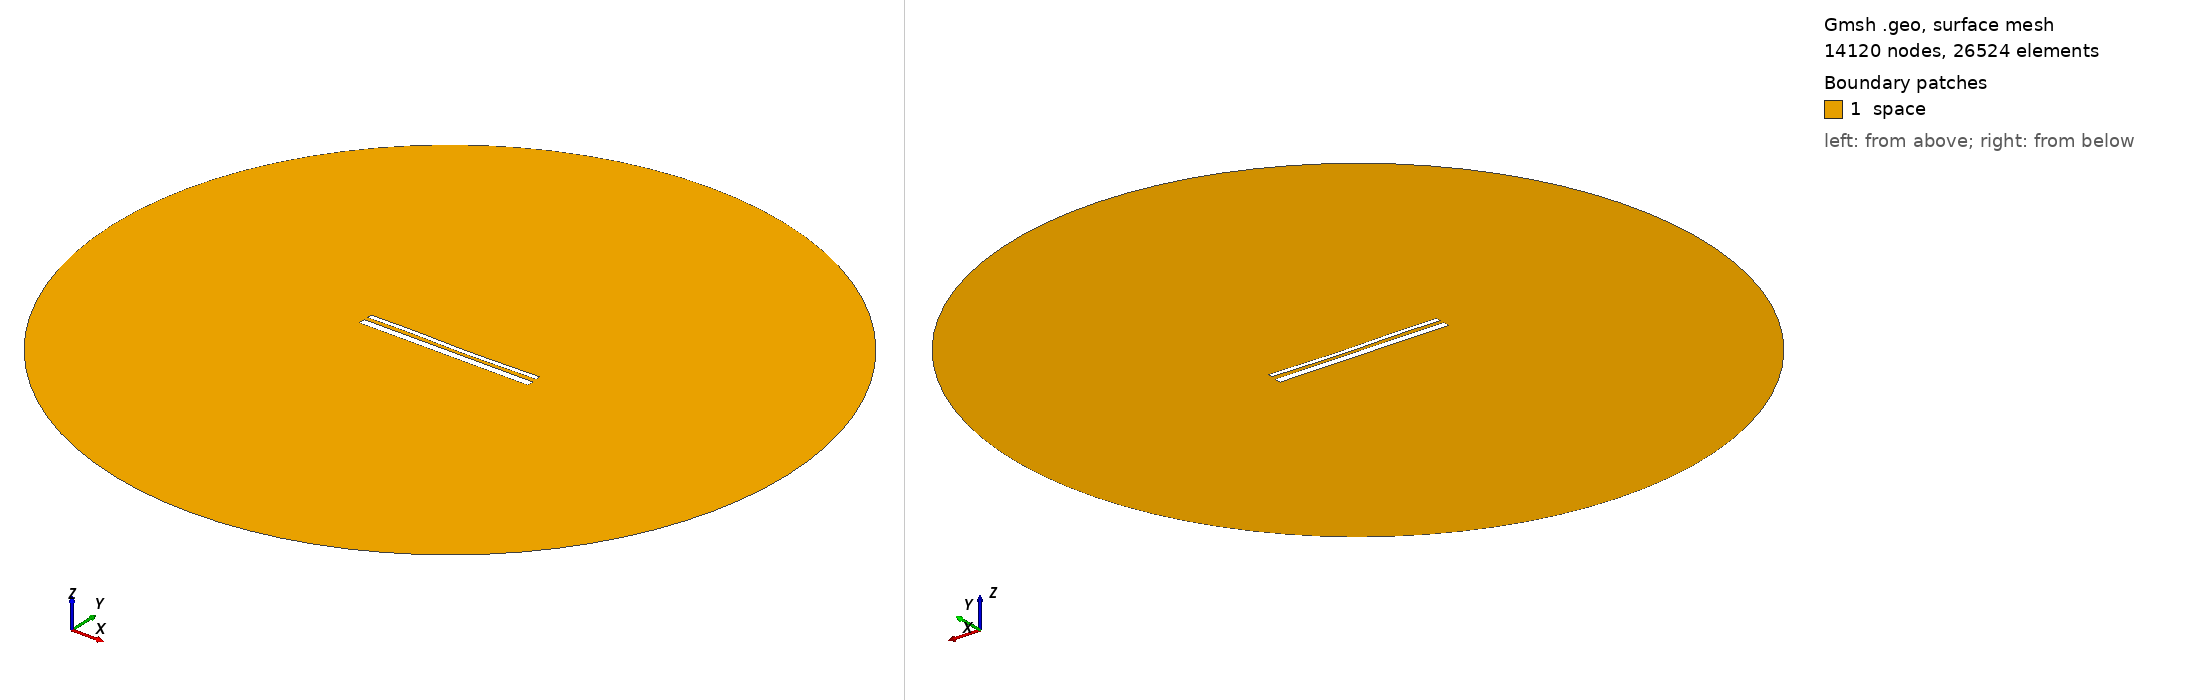

Gmsh geometry script, surface-meshed: 14120 nodes, 26524 surface elements. Boundary patches (legend numbers): 1 space. Left view from above one corner, right view from below the opposite corner. Legend entries are the model's physical surfaces. The drawing asked Gmsh for element sizes between 1% and 20% of the model's largest extent; the script's own settings can give other sizes.

=== 14024.geo (drawn) ===
//---------------------------------------
// Geometry kernel
//---------------------------------------

SetFactory("OpenCASCADE");



//---------------------------------------
// Parameters of the geometry
//---------------------------------------

// Overetch of the upper plate
overetch = 0.5;

// Distance between the plates
distance = 2.0;

// Discretization over the x axis (for the deformation)
nx = 50; 

// Length of the plate
L = 100 - overetch; 

// Number of modes
n = 4; 

// 1st mode coefficient
coeff(1) = 0.0;
beta(1) = 0.596864 * 3.1415926535 / L;

// 2nd mode coefficient
coeff(2) = -0.15;
beta(2) = 1.49418 * 3.1415926535 / L;

// 3rd mode coefficient
coeff(3) = 0.15;
beta(3) = 2.50025 * 3.1415926535 / L;

// 4th mode coefficient
coeff(4) = 0.07499999999999998;
beta(4) = 3.49999 * 3.1415926535 / L;



//---------------------------------------
// Upper plate (deformed rectangle)
//---------------------------------------

// Coordiantes of the upper plate
xmin = -50;
xmax = 50 - overetch;

// Height of the upper plate
yheight = 4 - 2 * overetch;

// Indexes of the points
UpperID[] = {};
LowerID[] = {};
LeftID[] = {};
RightID[] = {};

// Point index
p = 1;

// Horizontal edges
For i In {1:nx}
    x = xmin + (i-1)*(xmax - xmin)/(nx-1);

    y_bottom = distance / 2 + overetch;
    For j In {1:n}
        C = (Cosh(beta(j)*L) + Cos(beta(j)*L)) / (Sinh(beta(j)*L) + Sin(beta(j)*L));
        y_bottom  = y_bottom + coeff(j) * (Cosh(beta(j)*(x+50)) - Cos(beta(j)*(x+50)) - C * (Sinh(beta(j)*(x+50)) - Sin(beta(j)*(x+50))));
    EndFor

    y_top = y_bottom + yheight;

    Point(p) = {x, y_top, 0, 1.0};
    UpperID[i] = p;
    p = p + 1;

    Point(p) = {x, y_bottom, 0, 1.0};
    LowerID[i] = p;
    p = p + 1;
EndFor

// Create point lists
UpperPts[] = {}; LowerPts[] = {};
For i In {1:nx}
  UpperPts[] += {UpperID[i]};
  LowerPts[] += {LowerID[i]};
EndFor

// Build splines
Spline(1) = {UpperPts[]};
Spline(2) = {LowerPts[]};
Line(3) = {LowerPts[nx-1], UpperPts[nx-1]};
Line(4) = {LowerPts[0], UpperPts[0]};

// Build the plane surface
Curve Loop(1) = {2, 3, -1, -4};
Plane Surface(1) = {1};



//---------------------------------------
// Lower plate (rectangle)
//---------------------------------------

// Vertices
Point(1001) = {-50, -1, 0, 1.0};
Point(1002) = { 50, -1, 0, 1.0};
Point(1003) = { 50,  -5, 0, 1.0};
Point(1004) = {-50,  -5, 0, 1.0};

// Edges
Line(5) = {1001, 1002};
Line(6) = {1002, 1003};
Line(7) = {1003, 1004};
Line(8) = {1004, 1001};

// Plane surface
Line Loop(2) = {5, 6, 7, 8};
Plane Surface(2) = {2}; 



//---------------------------------------
// Outer (fictious) boundary
//---------------------------------------

// Points
Point(1005) = {0, 0, 0};       // Center
Point(1006) = {200, 0, 0};     // Start point
Point(1007) = {0, 200, 0};     // 90 degrees
Point(1008) = {-200, 0, 0};    // 180 degrees
Point(1009) = {0, -200, 0};    // 270 degrees

// Circle arcs (each needs start, center, end)
Circle(9) = {1006, 1005, 1007};
Circle(10) = {1007, 1005, 1008};
Circle(11) = {1008, 1005, 1009};
Circle(12) = {1009, 1005, 1006};

// Plane surface for the entire domain
Curve Loop(3) = {9, 10, 11, 12};
Surface(3) = {3};

// Subtract the plates from the whole domain to obtain the actual domain where we want to solve the equations
BooleanDifference{ Surface{3}; Delete; }{ Surface{1}; Surface{2}; Delete; }




//---------------------------------------
// Transfinite Lines/Curves
//---------------------------------------

// Set the number of points on the boundaries
r = 7;

// Plates
Transfinite Curve {1, 2} = 50*r Using Progression 1;
Transfinite Curve {3, 4} = 2*r Using Progression 1;
Transfinite Line {5, 7} = 50*r Using Progression 1;
Transfinite Line {6, 8} = 2*r Using Progression 1;

// Outer boundary
Transfinite Line {9, 10, 11, 12} = 20 Using Progression 1;



//---------------------------------------
// Physical groups
//---------------------------------------                

// Physical curves (boundaries)
Physical Line("force_segment", 10) = {2};
Physical Line("upper_plate", 11) = {1, 3, 4};
Physical Line("lower_plate", 12) = {5, 6, 7, 8};
Physical Line("boundary", 20) = {9, 10, 11, 12};

// Physical Surfaces
Physical Surface("space", 30) = {3};



//---------------------------------------
// 6. Generate the Mesh
//---------------------------------------

// 2D mesh generation
Mesh 2;
